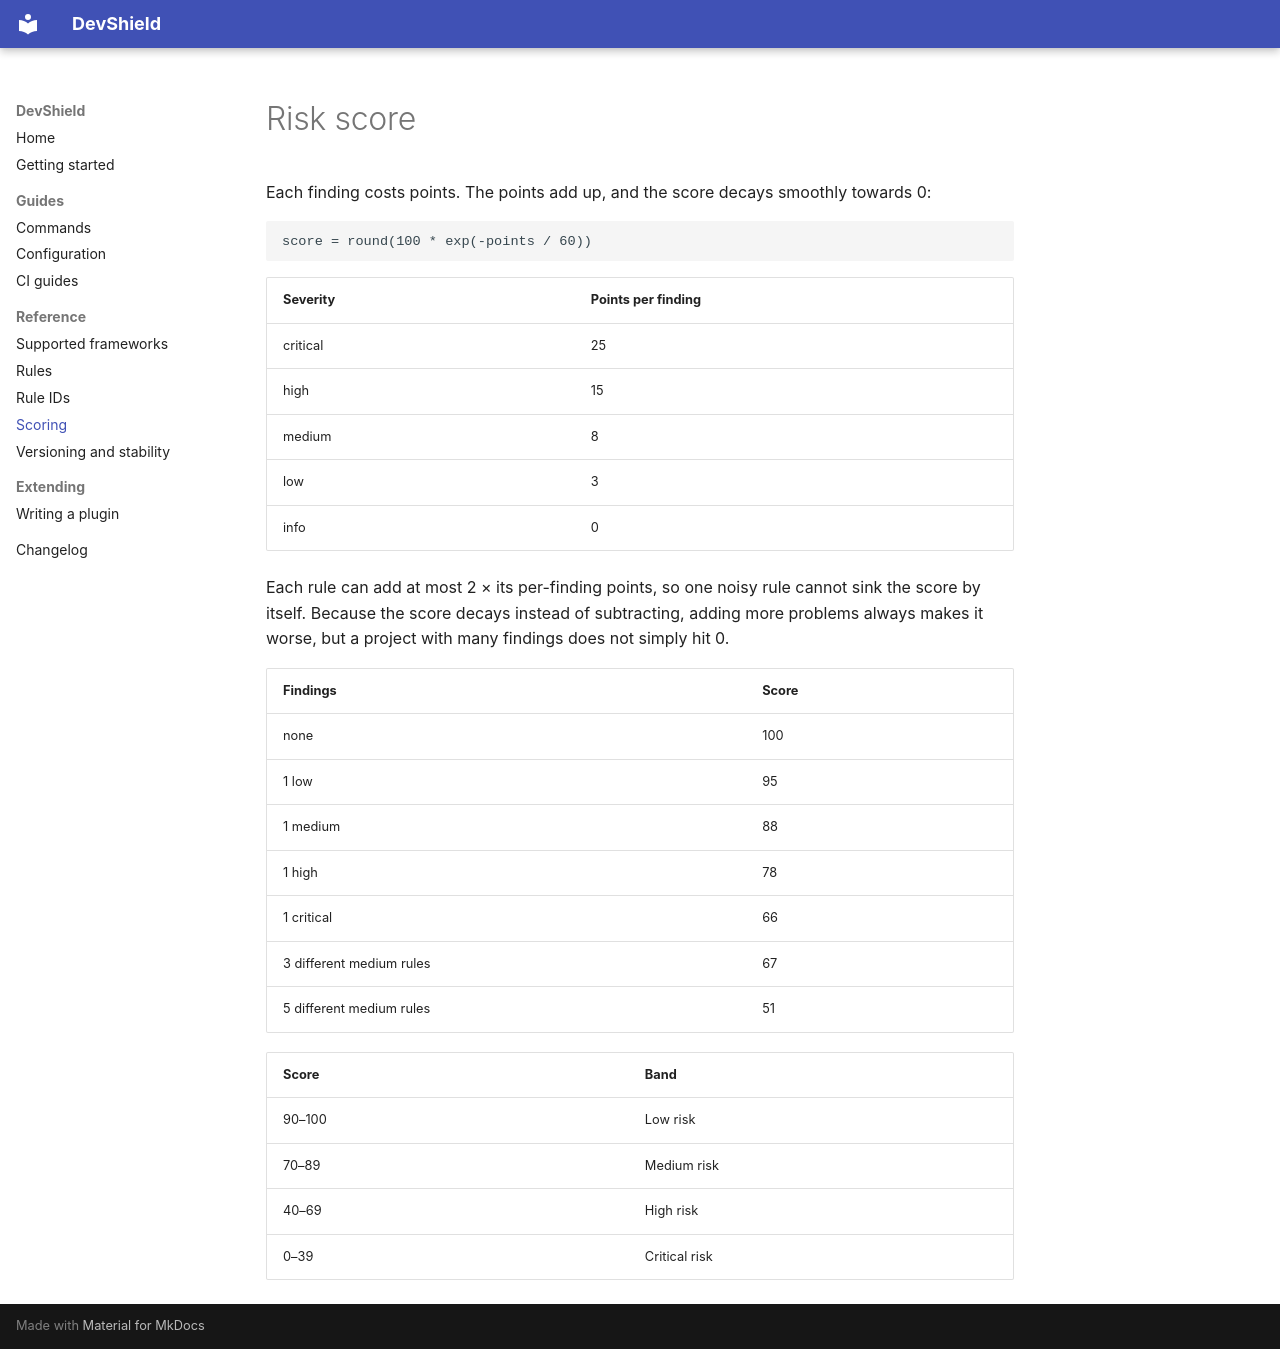

repository: ByteGigs-Labs/DevShield-CLI · page: scoring/index.html · generator: mkdocs

# Risk score

Each finding costs points. The points add up, and the score decays smoothly towards 0:

```text
score = round(100 * exp(-points / 60))
```

| Severity | Points per finding |
|---|---|
| critical | 25 |
| high | 15 |
| medium | 8 |
| low | 3 |
| info | 0 |

Each rule can add at most 2 × its per-finding points, so one noisy rule cannot sink the score
by itself. Because the score decays instead of subtracting, adding more problems always makes
it worse, but a project with many findings does not simply hit 0.

| Findings | Score |
|---|---|
| none | 100 |
| 1 low | 95 |
| 1 medium | 88 |
| 1 high | 78 |
| 1 critical | 66 |
| 3 different medium rules | 67 |
| 5 different medium rules | 51 |

| Score | Band |
|---|---|
| 90–100 | Low risk |
| 70–89 | Medium risk |
| 40–69 | High risk |
| 0–39 | Critical risk |
